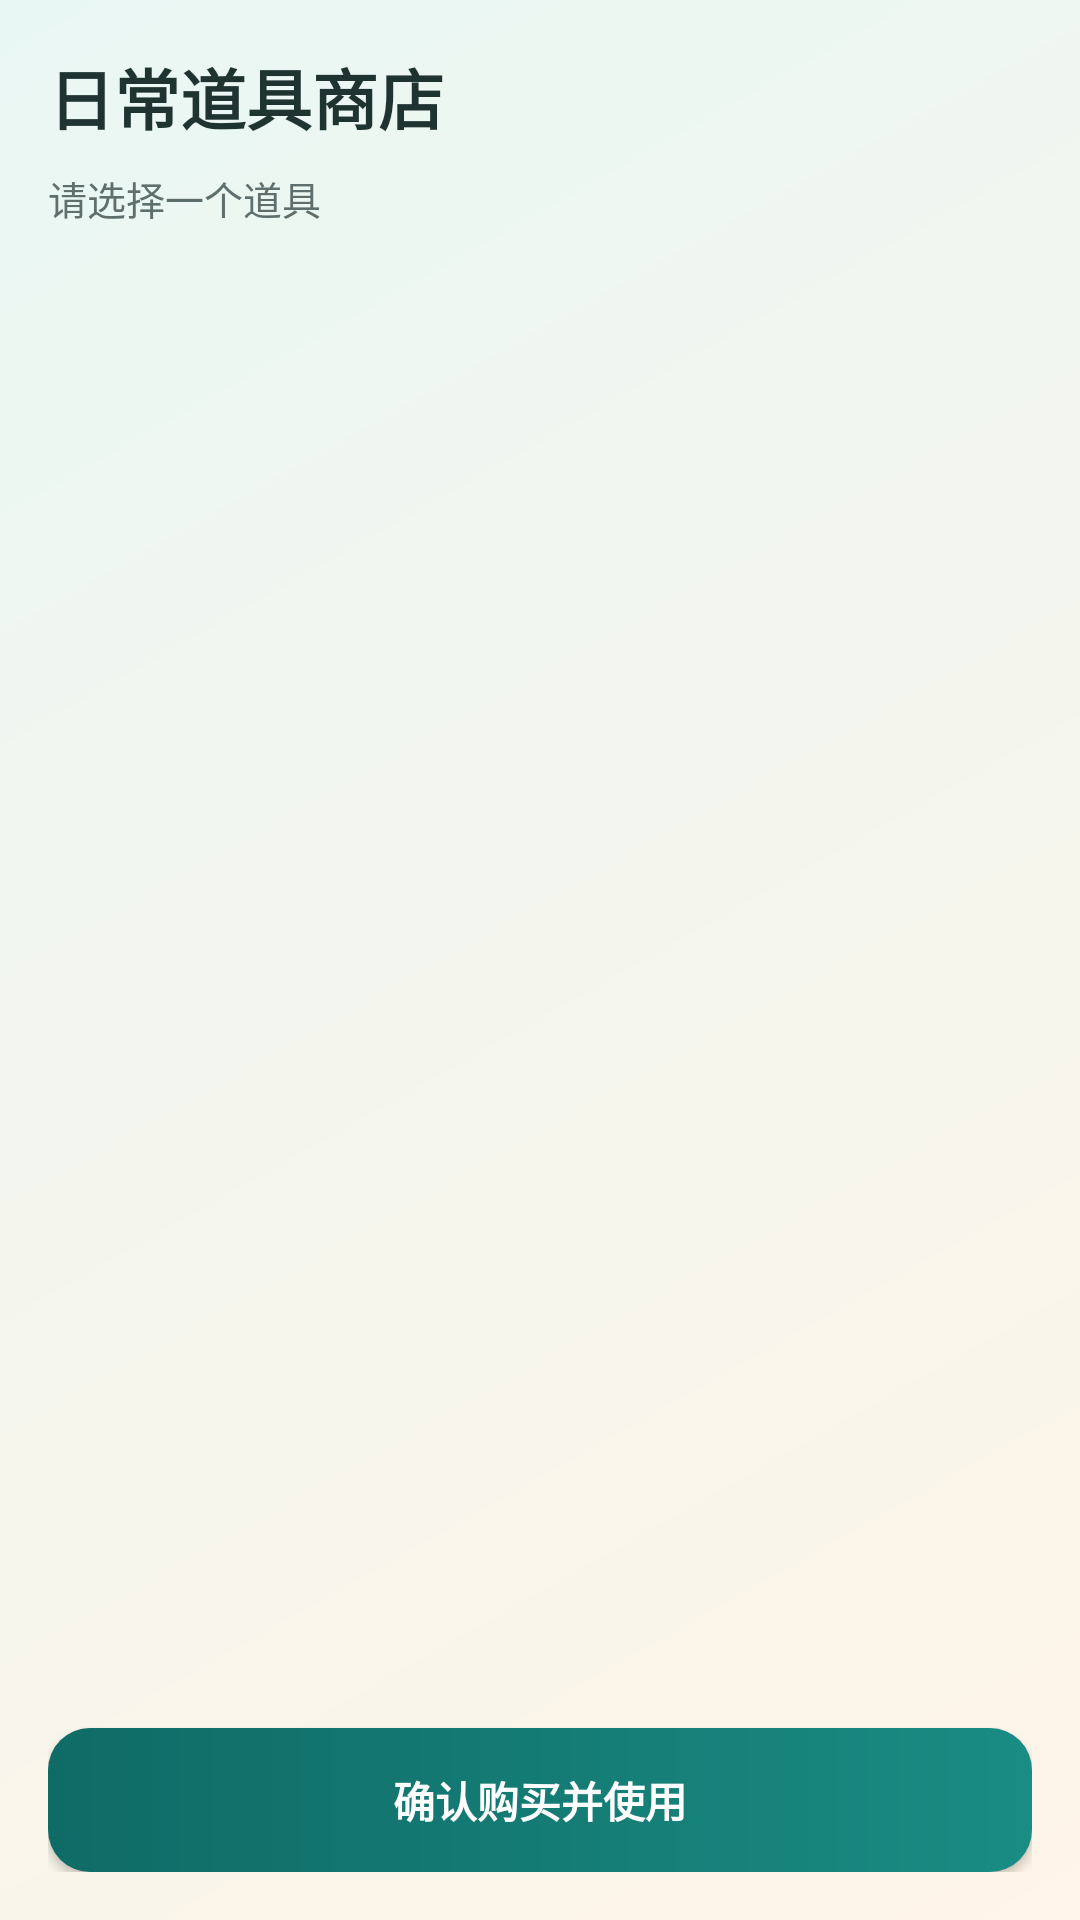

This screen was rendered from an Android layout file. Write that file and the resources it references.
<!-- AndroidManifest.xml: application theme Theme.AIpet -->
<!-- res/layout/activity_store.xml -->
<?xml version="1.0" encoding="utf-8"?>
<LinearLayout xmlns:android="http://schemas.android.com/apk/res/android"
    android:layout_width="match_parent"
    android:layout_height="match_parent"
    android:background="@drawable/bg_screen_atmosphere"
    android:orientation="vertical"
    android:padding="16dp">

    <TextView
        android:layout_width="match_parent"
        android:layout_height="wrap_content"
        android:text="@string/store_header"
        android:textColor="@color/ui_title"
        android:textSize="22sp"
        android:textStyle="bold" />

    <TextView
        android:id="@+id/tv_store_selection_hint"
        android:layout_width="match_parent"
        android:layout_height="wrap_content"
        android:layout_marginTop="8dp"
        android:layout_marginBottom="12dp"
        android:text="@string/store_hint_select"
        android:textColor="@color/text_secondary"
        android:textSize="13sp" />

    <androidx.recyclerview.widget.RecyclerView
        android:id="@+id/rv_store_items"
        android:layout_width="match_parent"
        android:layout_height="0dp"
        android:layout_weight="1"
        android:clipToPadding="false"
        android:paddingBottom="6dp" />

    <Button
        android:id="@+id/btn_store_confirm"
        android:layout_width="match_parent"
        android:layout_height="48dp"
        android:layout_marginTop="12dp"
        android:background="@drawable/bg_button_primary"
        android:text="@string/store_confirm"
        android:textAllCaps="false"
        android:textColor="@android:color/white"
        android:textStyle="bold" />

</LinearLayout>
<!-- resources referenced by this layout -->
<resources>
  <color name="text_secondary">#5F6F6D</color>
  <color name="ui_title">#1F3431</color>
  <!-- drawable bg_button_primary (drawable) -->
  <?xml version="1.0" encoding="utf-8"?>
  <shape xmlns:android="http://schemas.android.com/apk/res/android" android:shape="rectangle">
      <gradient
          android:angle="0"
          android:startColor="@color/primary"
          android:endColor="#1A8C83" />
      <corners android:radius="14dp" />
  </shape>
  <!-- drawable bg_screen_atmosphere (drawable) -->
  <?xml version="1.0" encoding="utf-8"?>
  <shape xmlns:android="http://schemas.android.com/apk/res/android" android:shape="rectangle">
      <gradient
          android:angle="315"
          android:startColor="@color/ui_gradient_top"
          android:endColor="@color/ui_gradient_bottom" />
  </shape>
  <string name="store_confirm">确认购买并使用</string>
  <string name="store_header">日常道具商店</string>
  <string name="store_hint_select">请选择一个道具</string>
  <style name="Theme.AIpet" parent="Base.Theme.AIpet" />
  <color name="primary">#0F6B66</color>
  <color name="ui_gradient_top">#E9F7F4</color>
  <color name="ui_gradient_bottom">#FFF5E8</color>
  <style name="Base.Theme.AIpet" parent="Theme.MaterialComponents.DayNight.NoActionBar">
          <item name="colorPrimary">@color/primary</item>
          <item name="colorPrimaryVariant">@color/primary_variant</item>
          <item name="colorOnPrimary">@color/white</item>
          <item name="colorSecondary">@color/secondary</item>
          <item name="colorSecondaryVariant">@color/secondary_variant</item>
          <item name="colorOnSecondary">@color/white</item>
          <item name="android:colorBackground">@color/background</item>
          <item name="colorSurface">@color/surface</item>
          <item name="colorOnSurface">@color/text_primary</item>
      </style>
  <color name="primary_variant">#0B4F4B</color>
  <color name="white">#FFFFFFFF</color>
  <color name="secondary">#FF9F43</color>
  <color name="secondary_variant">#D97D2F</color>
  <color name="background">#F4F8F7</color>
  <color name="surface">#FFFFFF</color>
  <color name="text_primary">#1F2B2A</color>
</resources>
